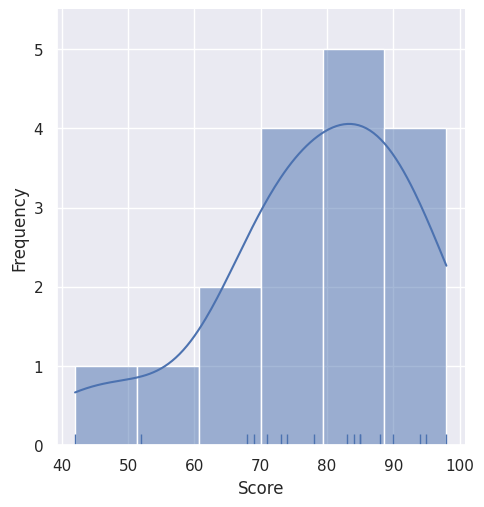

Here is the Python script that generated this plot:
import seaborn as sns
import matplotlib.pyplot as plt
sns.set_theme(style='darkgrid')
import numpy as np

scores = np.array([74, 83, 69, 95, 78, 85, 42, 98, 73, 68, 90, 85, 84, 71, 88, 52, 94])


sns.displot(scores, kde=True, rug=True)
plt.ylabel('Frequency')
plt.xlabel('Score')

plt.show()

results = {}
# at most score of 69
results['at most 69'] = np.count_nonzero(scores <= 69)

# at least score of 80
results['at least 80'] = np.count_nonzero(scores >= 80)

# score between 60 and 90
results['60 to 90'] = np.count_nonzero((60 <= scores) & (90 >= scores))

print(results)
